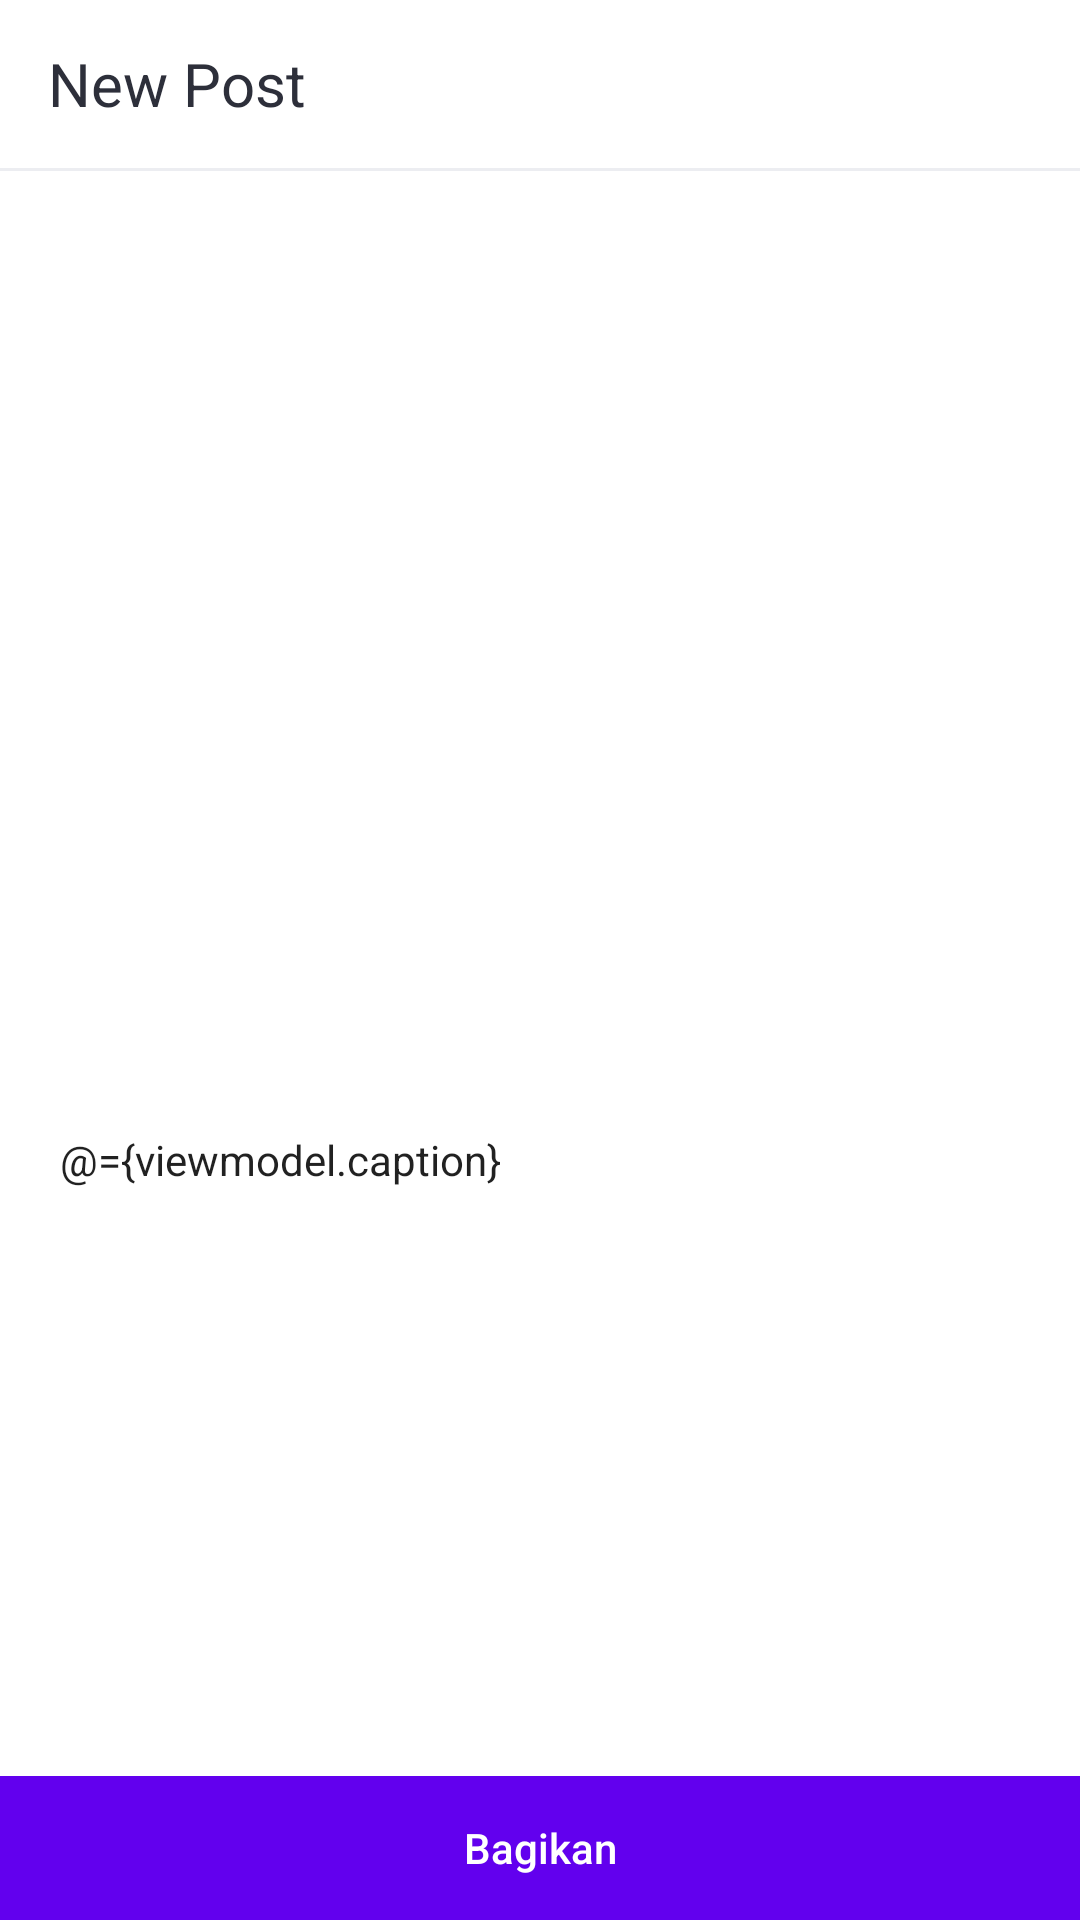

Here is an Android app screen rendered from its layout file. Give the layout XML and the strings, colors and styles it references.
<!-- AndroidManifest.xml: application theme AppTheme.NoActionBar -->
<!-- res/layout/add_post.xml -->
<?xml version="1.0" encoding="utf-8"?>
<layout xmlns:android="http://schemas.android.com/apk/res/android"
    xmlns:app="http://schemas.android.com/apk/res-auto"
    xmlns:tools="http://schemas.android.com/tools">
    
    <data>
        <variable
            name="viewmodel"
            type="id.example.instaapp.viewmodel.AddPostViewModel" />
    </data>

    <LinearLayout
        android:layout_width="match_parent"
        android:layout_height="match_parent"
        android:orientation="vertical"
        android:background="#fff">

        <com.google.android.material.appbar.AppBarLayout
            android:id="@+id/app_bar"
            android:layout_width="match_parent"
            android:layout_height="wrap_content"
            android:background="#fff"
            app:elevation="0dp">

            <androidx.appcompat.widget.Toolbar
                android:id="@+id/toolbar"
                android:layout_width="match_parent"
                android:layout_height="wrap_content"
                android:background="#fff"
                android:elevation="0dp">

                <TextView
                    android:layout_width="wrap_content"
                    android:layout_height="wrap_content"
                    android:textSize="20sp"
                    android:textColor="#2d2f3a"
                    android:text="New Post"
                    android:layout_gravity="left"
                    app:font="@{`semibold`}" />

            </androidx.appcompat.widget.Toolbar>

        </com.google.android.material.appbar.AppBarLayout>

        <View
            android:layout_width="match_parent"
            android:layout_height="1dp"
            android:background="#ecedf1"/>

        <LinearLayout
            android:layout_width="match_parent"
            android:layout_height="match_parent"
            android:orientation="vertical"
            android:layout_weight="1">

            <ImageView
                android:id="@+id/image"
                android:layout_width="match_parent"
                android:layout_height="300dp"
                android:layout_marginBottom="10dp"
                android:layout_gravity="center"
                tools:src="@tools:sample/backgrounds/scenic"
                android:scaleType="centerCrop"/>

            <androidx.appcompat.widget.AppCompatEditText
                android:layout_width="match_parent"
                android:layout_height="wrap_content"
                android:background="@null"
                android:paddingTop="10dp"
                android:paddingBottom="10dp"
                android:paddingRight="20dp"
                android:paddingLeft="20dp"
                android:textSize="14sp"
                android:inputType="textMultiLine"
                android:text="@={viewmodel.caption}"
                android:hint="Write a caption..."
                android:layout_gravity="center_vertical"/>

        </LinearLayout>

        <LinearLayout
            android:layout_width="match_parent"
            android:layout_height="wrap_content"
            android:background="@color/colorPrimary"
            android:orientation="vertical">

            <androidx.appcompat.widget.AppCompatButton
                android:id="@+id/btn_bagikan"
                android:layout_width="match_parent"
                android:layout_height="wrap_content"
                android:background="?selectableItemBackground"
                android:text="Bagikan"
                android:textAllCaps="false"
                android:textColor="#fff"/>

        </LinearLayout>

    </LinearLayout>

</layout>
<!-- resources referenced by this layout -->
<resources>
  <style name="AppTheme.NoActionBar">
          <item name="windowActionBar">false</item>
          <item name="windowNoTitle">true</item>
      </style>
  <!-- not gathered from this repository: default colours our renderer supplied (Android Studio template values) -->
  <color name="colorPrimary">#FF6200EE</color>
</resources>
